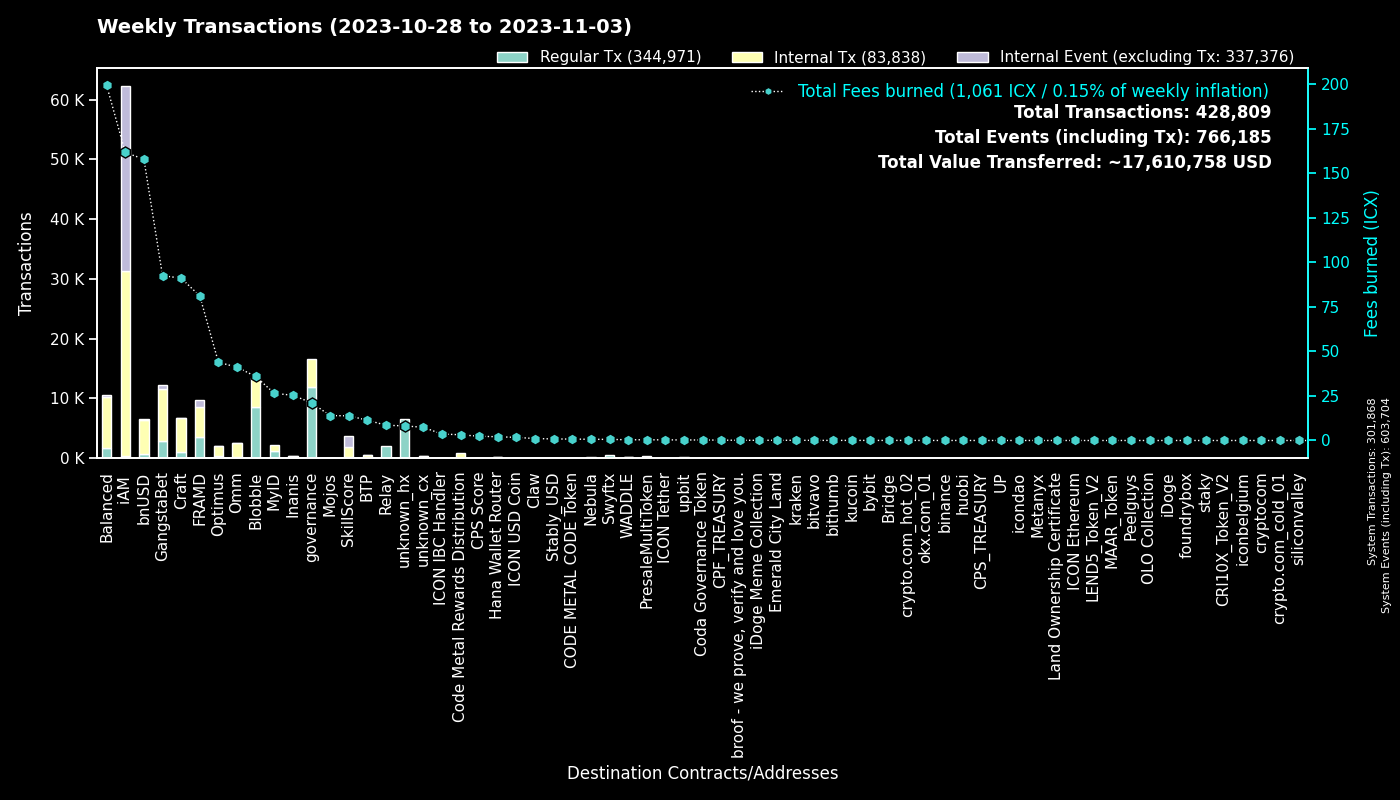

The data file committed next to this chart (first rows):
to, Regular Tx, Fees burned, to_def, Internal Tx, Internal Event (excluding Tx), group
0, 301829, 0.0, System, 39, 301836, System
cx00000000000000000000000000000000000000…, 11944, 21.16, governance, 4669, 0, governance
cxf14dea1cff7ceb29a46e6d04533a08f84441e4…, 4614, 19.5, Blobble Stake Token, 4723, 1, Blobble
cxf2ca3b655a782f39227934d37ff3b77f9b1ebc…, 4010, 16.34, unknown_cx, 0, 0, Blobble
cx2aa9b28a657e3121b75d3d4fe65e569398645d…, 3435, 71.8, FRAMD Token, 4096, 198, FRAMD
cxca5faa5a71d986a2e84dd7e6f5ff791d29901e…, 2109, 8.556, Relay_4, 0, 0, Relay
cxe5c2c460364acc5f8c1d5ca925930043d8d9c9…, 1327, 6.215, GangstaBet Crown, 1387, 0, GangstaBet
cx5a0af85407c69945eb318d4ac18e9e84218416…, 822, 39.45, GangWar Simulation, 2739, 491, GangstaBet
cxba62bb61baf8dd8b6a04633fe33806547785a0…, 739, 22.53, MyID_3, 689, 0, MyID
cx88fd7df7ddff82f7cc735c871dc519838cb235…, 666, 157.9, bnUSD, 5727, 225, bnUSD
hxb568381d35d3e7a6383200e8a0d30310af20b9…, 501, 0.6262, Swyftx, 0, 0, Swyftx
cx2609b924e33ef00b648a409245c7ea394c4678…, 451, 67.74, balanced_sicx, 2350, 43, Balanced
cx694e8c9f1a05c8c3719f30d46b97697960e428…, 422, 3.978, MyID_2, 422, 0, MyID
cx9c4698411c6d9a780f605685153431dcda0460…, 409, 4.349, Auction, 1459, 2, Craft
cx7ecb16e4c143b95e01d05933c17cb986cfe618…, 401, 41.01, CraftRewards, 2216, 29, Craft
cx66d4d90f5f113eba575bf793570135f9b10cec…, 371, 30.44, balanced_loans, 1231, 126, Balanced
cx14002628a4599380f391f708843044bc93dce2…, 329, 161.3, iAM Div, 30920, 30941, iAM
cxd17316e24ee40f2ef8ed6f3a497311db1b3520…, 294, 4.936, GangstaVerse LootBox, 1487, 0, GangstaBet
cx2e6d0fc0eca04965d06038c8406093337f085f…, 253, 45.5, Craft, 1834, 35, Craft
cx28b2ec885b50c8a93da752f2d0467a67127a70…, 236, 23.12, CROWN, 2040, 118, GangstaBet
cx2dc662031f3d62bcdba4f63e9bf827767c8475…, 218, 13.85, SkillScore, 1688, 1765, SkillScore
cx21e94c08c03daee80c25d8ee3ea22a20786ec2…, 155, 38.45, Balanced Router, 1783, 53, Balanced
cxaa99a164586883eed0322d62a31946dfa9491f…, 153, 28.51, optimus_rewards, 474, 13, Optimus
cxa0af3165c08318e988cb30993b3048335b94af…, 147, 6.843, balanced_dex, 453, 0, Balanced
cxf61cd5a45dc9f91c15aa65831a30a90d59a096…, 139, 24.7, balanced_baln, 770, 75, Balanced
cx10d59e8103ab44635190bd4139dbfd682fa2d0…, 119, 5.713, balanced_rewards, 380, 0, Balanced
cx28497aef34ec44ad2be9249daddfbe34b54f30…, 105, 1.561, Balanced Bribe, 105, 0, Balanced
cx6139a27c15f1653471ffba0b4b88dc15de7e32…, 99, 18.12, gangstabet_token, 895, 30, GangstaBet
cxe971c0a92c58db502e4a224efc6ba311eb1c17…, 96, 24.07, Inanis Treasury, 255, 28, Inanis
cx203d9cd2a669be67177e997b8948ce2c35caff…, 92, 17.98, balanced_dividends, 1045, 26, Balanced
hx68646780e14ee9097085f7280ab137c3633b4b…, 89, 0.1113, kraken_hot, 0, 0, kraken
cxcb455f26a2c01c686fa7f30e1e3661642dd53c…, 87, 20.06, omm_lending, 1650, 0, Omm
cx85954d0dae92b63bf5cba03a59ca4ffe687bad…, 82, 0.5281, NebulaMultiToken, 110, 0, Nebula
cx7b1843b7ef5368a080ccf59c0a9d1bdec474f9…, 78, 5.358, optimus_dividends, 718, 0, Optimus
cx334db6519871cb2bfd154cec0905ced4ea142d…, 74, 0.278, unknown_cx, 0, 0, unknown_cx
cx43e2eec79eb76293c298f2b17aec06097be606…, 73, 2.61, balanced_staking, 187, 0, Balanced
cx30f18d26f45d990112a4cd4825c0b79af73aac…, 62, 9.374, Yetis, 987, 986, FRAMD
cx1a29259a59f463a67bb2ef84398b30ca56b583…, 61, 14.82, omm_token, 537, 34, Omm
hx49b1556654e51f52d59a8222b4737ee7dccc6d…, 60, 0.075, upbit_cold_02, 0, 0, upbit
hxa390d24fdcba68515b492ffc553192802706a1…, 60, 0.075, bitvavo_hot, 0, 0, bitvavo
cx785d504f44b5d2c8dac04c5a1ecd75f18ee57d…, 52, 3.826, Finance Token, 125, 3, Optimus
cx7baf94bd53b505353285ee4c4c050f97035817…, 50, 0.1683, GangWar Items, 47, 0, GangstaBet
hxfdb57e23c32f9273639d6dda45068d85ee43fe…, 48, 0.06, upbit_hot_02, 0, 0, upbit
hxf2b4e7eab4f14f49e5dce378c2a0389c379ac6…, 46, 0.0575, upbit_hot_05, 0, 0, upbit
hxbb984f278abd66ae2155edbd91f8c87ce98411…, 45, 0.05625, kucoin, 0, 0, kucoin
hx6b91c8dea3114de74ecfa85908b875778c2b59…, 44, 0.055, bybit, 0, 0, bybit
cx384018e03aa8b739472c7a0645b70df97550e2…, 40, 0.3664, GangstaBet, 40, 0, GangstaBet
cx5b5a03cb525a1845d0af3a872d525b18a810ac…, 39, 10.67, btp-0x38.bsc-BTCB, 454, 2, BTP
hx08325e98230833a51f30612c77548a6acdfc7d…, 37, 0.04625, unknown_hx, 0, 0, unknown_hx
cxe0252e6c1fe4040412811d83d13979e335287e…, 36, 2.465, Boosted Baln, 122, 36, Balanced
cx69bcdf1753472c1444188ec3f5188657e30c83…, 36, 0.1156, broof - we prove, verify and love you., 0, 0, broof - we prove, verify and love you.
hx05a1d1c125186389be9fd5d31d6ad6c5ef4188…, 35, 0.04375, unknown_hx, 0, 0, unknown_hx
hx294c5d0699615fc8d92abfe464a2601612d11b…, 35, 0.04375, crypto.com_hot_02, 0, 0, crypto.com_hot_02
hx8d28bc4d785d331eb4e577135701eb388e9a46…, 35, 0.04375, upbit_hot_04, 0, 0, upbit
hx0cdf40498ef03e6a48329836c604aa4cea48c4…, 33, 0.04125, bithumb_02, 0, 0, bithumb
hx0c65769342c65e2206893f855793d33d0732c5…, 31, 0.03875, unknown_hx, 0, 0, unknown_hx
cx9f4ab72f854d3ccdc59aa6f2c3e2215dd62e87…, 30, 2.383, CPS Score, 40, 0, CPS Score
hx4b986bda2c90fb74ee76ced3e092f4f7cb91ec…, 30, 0.0375, unknown_hx, 0, 0, unknown_hx
hx133323c2e990994816b548a9e7eb080a5eac80…, 30, 0.0375, unknown_hx, 0, 0, unknown_hx
cx841f29ec6ce98b527d49a275e87d427627f1af…, 29, 3.401, OMM Delegation, 0, 0, Omm
... 1,578 more rows
